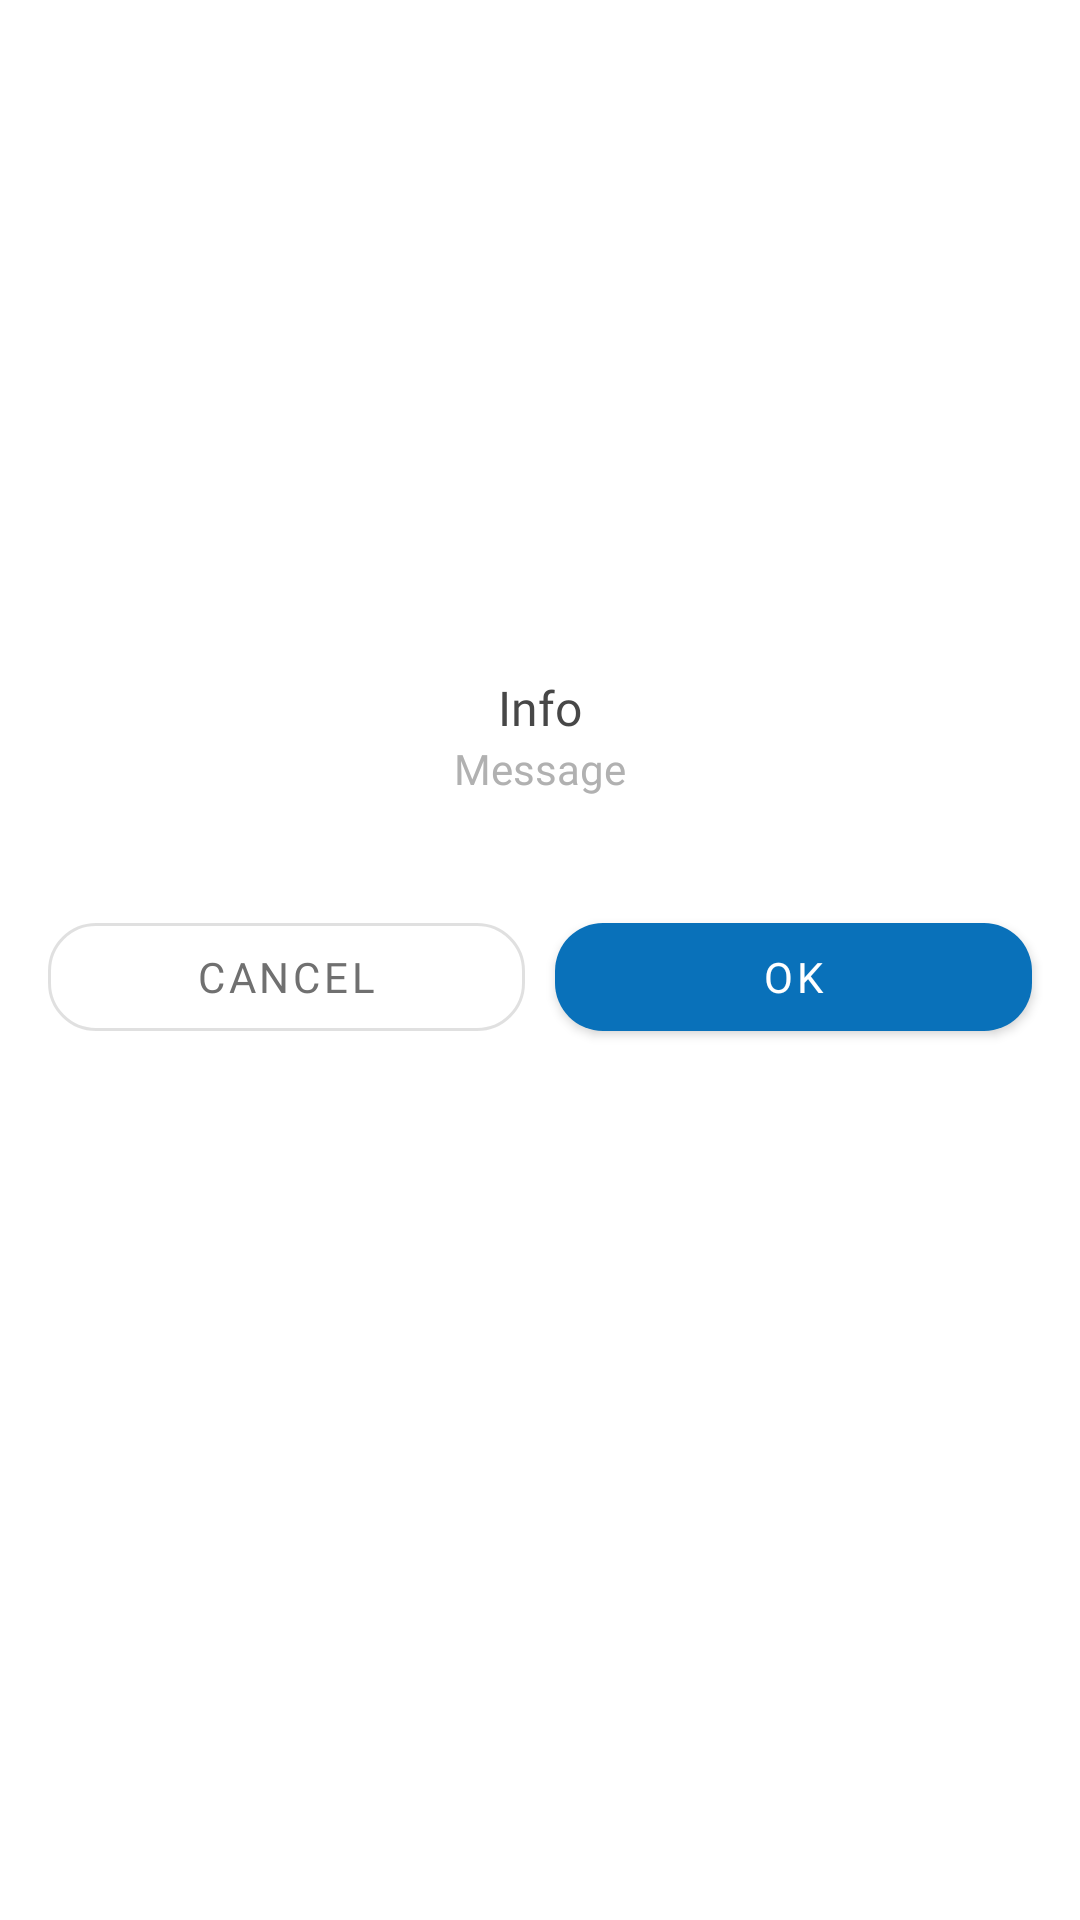

The Android layout XML behind this screen, and the referenced resources:
<!-- AndroidManifest.xml: application theme Theme.CPNBDMGafi -->
<!-- res/layout/dialog_confirm.xml -->
<?xml version="1.0" encoding="utf-8"?>
<LinearLayout android:orientation="vertical"
    android:layout_width="match_parent"
    android:layout_height="wrap_content"
    xmlns:android="http://schemas.android.com/apk/res/android"
    xmlns:app="http://schemas.android.com/apk/res-auto">
    <LinearLayout
        android:orientation="vertical"
        android:layout_width="match_parent"
        android:layout_height="wrap_content"
        android:layout_marginTop="25dp"
        android:layout_marginBottom="10dp">
        <ImageView
            android:id="@+id/image"
            android:src="@drawable/ic_launcher_background"
            android:layout_gravity="center_horizontal"
            android:layout_width="match_parent"
            android:layout_marginStart="36dp"
            android:layout_marginEnd="36dp"
            android:layout_height="170dp"
            android:layout_marginBottom="20dp"/>

        <TextView
            android:id="@+id/title"
            android:layout_width="match_parent"
            android:layout_height="wrap_content"
            android:layout_marginLeft="16dp"
            android:layout_marginTop="10dp"
            android:layout_marginRight="16dp"
            android:fontFamily="@font/black"
            android:gravity="center"
            android:text="Info"
            android:textColor="@color/gray_300"
            android:textSize="16sp" />
        <TextView
            android:id="@+id/message"
            android:gravity="center"
            android:text="Message"
            android:layout_marginLeft="16dp"
            android:layout_marginRight="16dp"
            android:fontFamily="@font/medium"
            android:layout_marginBottom="20dp"
            android:textColor="@color/gray_100"
            android:textSize="14sp"
            android:layout_width="match_parent"
            android:layout_height="wrap_content" />
    </LinearLayout>
    <LinearLayout
        android:id="@+id/actionLayout"
        android:weightSum="2"
        android:orientation="horizontal"
        android:layout_width="match_parent"
        android:layout_height="wrap_content">
        <com.google.android.material.button.MaterialButton
            android:id="@+id/a_btn"
            android:layout_weight="1"
            android:layout_marginTop="6dp"
            android:layout_marginBottom="6dp"
            android:layout_marginLeft="16dp"
            android:layout_marginRight="10dp"
            android:textColor="@color/gray_200"
            android:layout_height="wrap_content"
            android:layout_width="0dp"
            android:fontFamily="@font/bold"
            android:text="@string/cancel"
            app:cornerRadius="@dimen/button_corner_radius"
            style="@style/Widget.MaterialComponents.Button.OutlinedButton"
            />
        
        <com.google.android.material.button.MaterialButton
            android:id="@+id/b_btn"
            android:layout_weight="1"
            android:layout_marginTop="6dp"
            android:layout_marginBottom="26dp"
            android:layout_marginEnd="16dp"
            android:layout_height="wrap_content"
            android:layout_width="0dp"
            android:singleLine="true"
            android:fontFamily="@font/bold"
            android:text="@string/ok"
            app:cornerRadius="@dimen/button_corner_radius"/>
        
        
    </LinearLayout>


</LinearLayout>
<!-- resources referenced by this layout -->
<resources>
  <color name="gray_100">#b1b1b1</color>
  <color name="gray_200">#707070</color>
  <color name="gray_300">#474747</color>
  <dimen name="button_corner_radius">16dp</dimen>
  <string name="cancel">Cancel</string>
  <string name="ok">OK</string>
  <style name="Theme.CPNBDMGafi" parent="Theme.MaterialComponents.DayNight.DarkActionBar">
          
          <item name="colorPrimary">@color/blue_500</item>
          <item name="colorPrimaryVariant">@color/blue_500</item>
          <item name="colorOnPrimary">@color/white</item>
          
          <item name="colorSecondary">@color/yellow_200</item>
          <item name="colorSecondaryVariant">@color/yellow_500</item>
          <item name="colorOnSecondary">@color/black</item>
          <item name="android:navigationBarColor">#454545</item>
          
          <item name="android:statusBarColor" tools:targetApi="l">?attr/colorPrimaryVariant</item>
          
      </style>
  <color name="blue_500">#0971ba</color>
  <color name="white">#ffffff</color>
  <color name="yellow_200">#ffab00</color>
  <color name="yellow_500">#d38e03</color>
  <color name="black">#ff000000</color>
</resources>
